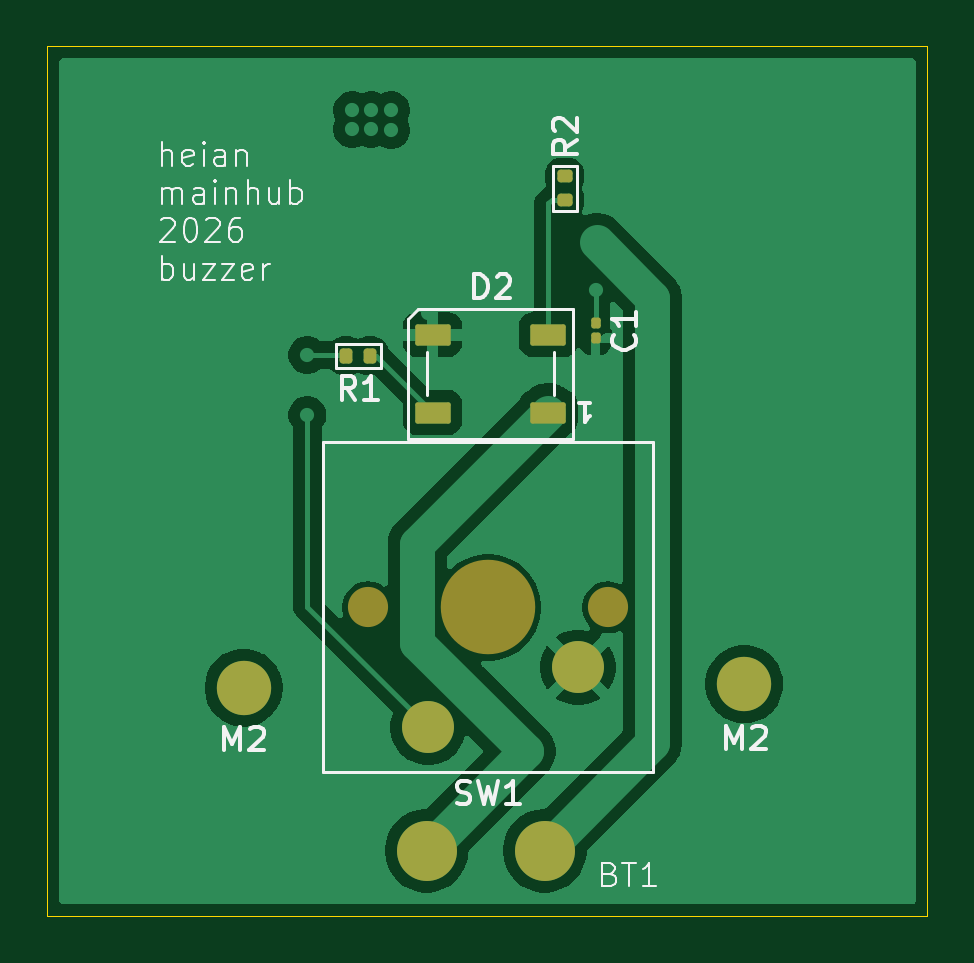
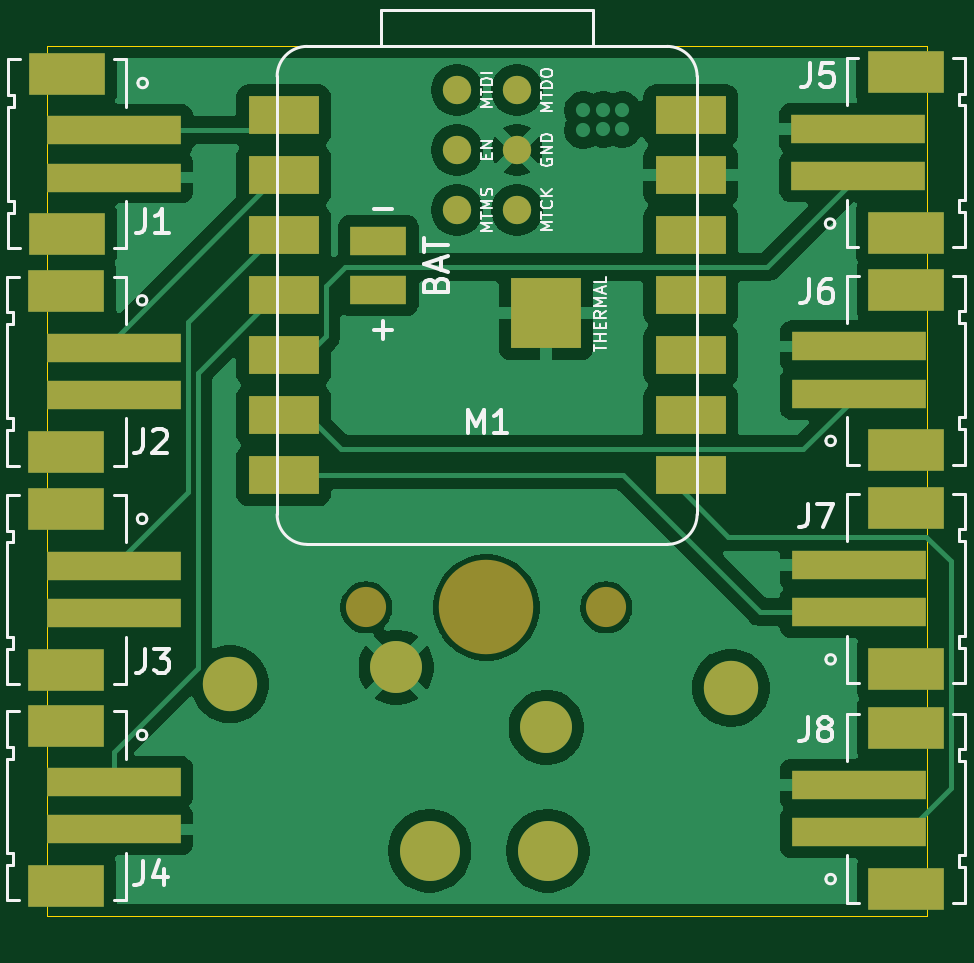
Circuit board: 9 layer files. Board 37.2 x 36.8 mm.
- bottom_copper: buzzer-B_Cu.gbr (59862 bytes)
- bottom_mask: buzzer-B_Mask.gbr (2604 bytes)
- paste: buzzer-B_Paste.gbr (2183 bytes)
- bottom_silk: buzzer-B_Silkscreen.gbr (24865 bytes)
- outline: buzzer-Edge_Cuts.gbr (601 bytes)
- top_copper: buzzer-F_Cu.gbr (34652 bytes)
- top_mask: buzzer-F_Mask.gbr (2165 bytes)
- paste: buzzer-F_Paste.gbr (1744 bytes)
- top_silk: buzzer-F_Silkscreen.gbr (19737 bytes)

=== bottom_copper: buzzer-B_Cu.gbr (59862 bytes, source omitted) ===
=== bottom_mask: buzzer-B_Mask.gbr ===
%TF.GenerationSoftware,KiCad,Pcbnew,10.0.1*%
%TF.CreationDate,2026-06-21T12:42:06+08:00*%
%TF.ProjectId,buzzer,62757a7a-6572-42e6-9b69-6361645f7063,rev?*%
%TF.SameCoordinates,Original*%
%TF.FileFunction,Soldermask,Bot*%
%TF.FilePolarity,Negative*%
%FSLAX46Y46*%
G04 Gerber Fmt 4.6, Leading zero omitted, Abs format (unit mm)*
G04 Created by KiCad (PCBNEW 10.0.1) date 2026-06-21 12:42:06*
%MOMM*%
%LPD*%
G01*
G04 APERTURE LIST*
%ADD10C,1.700000*%
%ADD11C,4.000000*%
%ADD12C,2.200000*%
%ADD13C,2.300000*%
%ADD14C,2.540000*%
%ADD15R,3.200000X1.800000*%
%ADD16R,5.700000X1.200000*%
%ADD17R,3.000000X1.600000*%
%ADD18R,2.400000X1.200000*%
%ADD19C,1.200000*%
%ADD20R,3.000000X3.000000*%
G04 APERTURE END LIST*
D10*
%TO.C,SW1*%
X69530000Y-85100000D03*
D11*
X64450000Y-85100000D03*
D10*
X59370000Y-85100000D03*
D12*
X61910000Y-90180000D03*
X68260000Y-87640000D03*
%TD*%
D13*
%TO.C,H4*%
X54100000Y-88500000D03*
%TD*%
D14*
%TO.C,BT1*%
X61850000Y-95400000D03*
X66850000Y-95400000D03*
%TD*%
D13*
%TO.C,H3*%
X75300000Y-88350000D03*
%TD*%
D15*
%TO.C,J4*%
X82225000Y-96900000D03*
X82225000Y-90100000D03*
D16*
X80225000Y-92500000D03*
X80225000Y-94500000D03*
%TD*%
D15*
%TO.C,J6*%
X46675000Y-71650000D03*
X46675000Y-78450000D03*
D16*
X48675000Y-76050000D03*
X48675000Y-74050000D03*
%TD*%
D15*
%TO.C,J2*%
X82225000Y-78500000D03*
X82225000Y-71700000D03*
D16*
X80225000Y-74100000D03*
X80225000Y-76100000D03*
%TD*%
D15*
%TO.C,J1*%
X82200000Y-69300000D03*
X82200000Y-62500000D03*
D16*
X80200000Y-64900000D03*
X80200000Y-66900000D03*
%TD*%
D15*
%TO.C,J3*%
X82225000Y-87750000D03*
X82225000Y-80950000D03*
D16*
X80225000Y-83350000D03*
X80225000Y-85350000D03*
%TD*%
D15*
%TO.C,J8*%
X46675000Y-90200000D03*
X46675000Y-97000000D03*
D16*
X48675000Y-94600000D03*
X48675000Y-92600000D03*
%TD*%
D15*
%TO.C,J7*%
X46675000Y-80900000D03*
X46675000Y-87700000D03*
D16*
X48675000Y-85300000D03*
X48675000Y-83300000D03*
%TD*%
D15*
%TO.C,J5*%
X46700000Y-62450000D03*
X46700000Y-69250000D03*
D16*
X48700000Y-66850000D03*
X48700000Y-64850000D03*
%TD*%
D17*
%TO.C,M1*%
X73035000Y-64260000D03*
X73035000Y-66800000D03*
X73035000Y-69340000D03*
X73035000Y-71880000D03*
X73035000Y-74420000D03*
X73035000Y-76960000D03*
X73035000Y-79500000D03*
X55800000Y-79500000D03*
X55800000Y-76960000D03*
X55800000Y-74420000D03*
X55800000Y-71880000D03*
X55800000Y-69340000D03*
X55800000Y-66800000D03*
X55800000Y-64260000D03*
D18*
X69020000Y-69580000D03*
X69020000Y-71680000D03*
D19*
X65690000Y-63200000D03*
X65690000Y-65740000D03*
X65690000Y-68280000D03*
X63150000Y-68280000D03*
X63150000Y-65740000D03*
X63150000Y-63200000D03*
D20*
X61920000Y-72630000D03*
%TD*%
M02*

=== paste: buzzer-B_Paste.gbr ===
%TF.GenerationSoftware,KiCad,Pcbnew,10.0.1*%
%TF.CreationDate,2026-06-21T12:42:06+08:00*%
%TF.ProjectId,buzzer,62757a7a-6572-42e6-9b69-6361645f7063,rev?*%
%TF.SameCoordinates,Original*%
%TF.FileFunction,Paste,Bot*%
%TF.FilePolarity,Positive*%
%FSLAX46Y46*%
G04 Gerber Fmt 4.6, Leading zero omitted, Abs format (unit mm)*
G04 Created by KiCad (PCBNEW 10.0.1) date 2026-06-21 12:42:06*
%MOMM*%
%LPD*%
G01*
G04 APERTURE LIST*
%ADD10R,3.200000X1.800000*%
%ADD11R,5.700000X1.200000*%
%ADD12R,3.000000X1.600000*%
%ADD13R,2.400000X1.200000*%
%ADD14C,1.200000*%
%ADD15R,3.000000X3.000000*%
G04 APERTURE END LIST*
D10*
%TO.C,J4*%
X82225000Y-96900000D03*
X82225000Y-90100000D03*
D11*
X80225000Y-92500000D03*
X80225000Y-94500000D03*
%TD*%
D10*
%TO.C,J6*%
X46675000Y-71650000D03*
X46675000Y-78450000D03*
D11*
X48675000Y-76050000D03*
X48675000Y-74050000D03*
%TD*%
D10*
%TO.C,J2*%
X82225000Y-78500000D03*
X82225000Y-71700000D03*
D11*
X80225000Y-74100000D03*
X80225000Y-76100000D03*
%TD*%
D10*
%TO.C,J1*%
X82200000Y-69300000D03*
X82200000Y-62500000D03*
D11*
X80200000Y-64900000D03*
X80200000Y-66900000D03*
%TD*%
D10*
%TO.C,J3*%
X82225000Y-87750000D03*
X82225000Y-80950000D03*
D11*
X80225000Y-83350000D03*
X80225000Y-85350000D03*
%TD*%
D10*
%TO.C,J8*%
X46675000Y-90200000D03*
X46675000Y-97000000D03*
D11*
X48675000Y-94600000D03*
X48675000Y-92600000D03*
%TD*%
D10*
%TO.C,J7*%
X46675000Y-80900000D03*
X46675000Y-87700000D03*
D11*
X48675000Y-85300000D03*
X48675000Y-83300000D03*
%TD*%
D10*
%TO.C,J5*%
X46700000Y-62450000D03*
X46700000Y-69250000D03*
D11*
X48700000Y-66850000D03*
X48700000Y-64850000D03*
%TD*%
D12*
%TO.C,M1*%
X73035000Y-64260000D03*
X73035000Y-66800000D03*
X73035000Y-69340000D03*
X73035000Y-71880000D03*
X73035000Y-74420000D03*
X73035000Y-76960000D03*
X73035000Y-79500000D03*
X55800000Y-79500000D03*
X55800000Y-76960000D03*
X55800000Y-74420000D03*
X55800000Y-71880000D03*
X55800000Y-69340000D03*
X55800000Y-66800000D03*
X55800000Y-64260000D03*
D13*
X69020000Y-69580000D03*
X69020000Y-71680000D03*
D14*
X65690000Y-63200000D03*
X65690000Y-65740000D03*
X65690000Y-68280000D03*
X63150000Y-68280000D03*
X63150000Y-65740000D03*
X63150000Y-63200000D03*
D15*
X61920000Y-72630000D03*
%TD*%
M02*

=== bottom_silk: buzzer-B_Silkscreen.gbr (24865 bytes, source omitted) ===
=== outline: buzzer-Edge_Cuts.gbr ===
%TF.GenerationSoftware,KiCad,Pcbnew,10.0.1*%
%TF.CreationDate,2026-06-21T12:42:06+08:00*%
%TF.ProjectId,buzzer,62757a7a-6572-42e6-9b69-6361645f7063,rev?*%
%TF.SameCoordinates,Original*%
%TF.FileFunction,Profile,NP*%
%FSLAX46Y46*%
G04 Gerber Fmt 4.6, Leading zero omitted, Abs format (unit mm)*
G04 Created by KiCad (PCBNEW 10.0.1) date 2026-06-21 12:42:06*
%MOMM*%
%LPD*%
G01*
G04 APERTURE LIST*
%TA.AperFunction,Profile*%
%ADD10C,0.050000*%
%TD*%
G04 APERTURE END LIST*
D10*
X45800000Y-61350000D02*
X83050000Y-61350000D01*
X83050000Y-98150000D01*
X45800000Y-98150000D01*
X45800000Y-61350000D01*
M02*

=== top_copper: buzzer-F_Cu.gbr (34652 bytes, source omitted) ===
=== top_mask: buzzer-F_Mask.gbr (2165 bytes, source withheld) ===
=== paste: buzzer-F_Paste.gbr (1744 bytes, source withheld) ===
=== top_silk: buzzer-F_Silkscreen.gbr (19737 bytes, source omitted) ===
